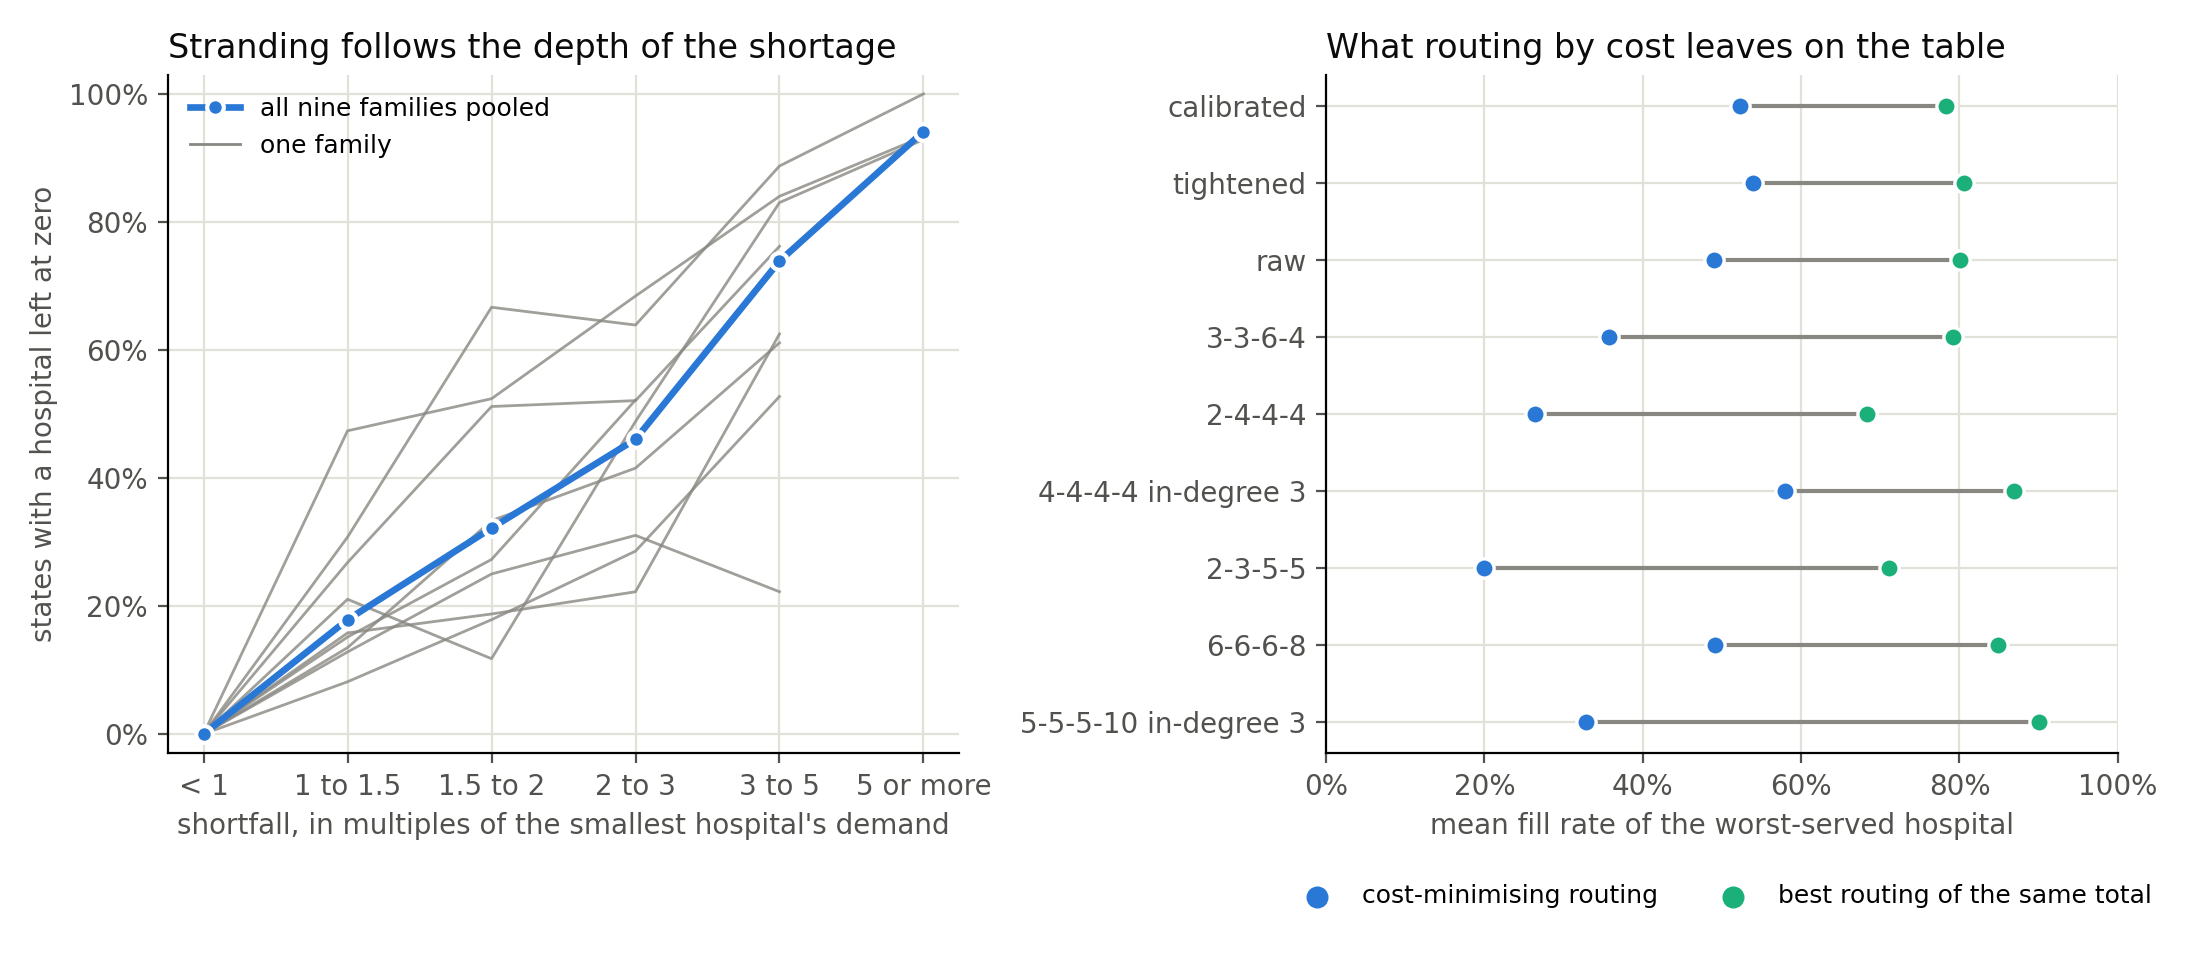

Data behind this chart, as committed beside it:
family, failures, instance, failed, satisfaction, shortfall_over_smallest_demand, equity, fair_equity, fair_equity_any_total, shipping, fair_shipping, partly_served, unserved
calibrated, single, 0, S1, 0.7364, 1.208, 0.125, 0.7364, 0.7364, 443.4, 458.8, 2, 0
calibrated, single, 0, S2, 0.7, 1.375, 0.4259, 0.7, 0.7, 437.4, 460.1, 2, 0
calibrated, single, 0, S3, 0.8364, 0.75, 0.5833, 0.8364, 0.8364, 549.4, 557.9, 2, 0
calibrated, single, 0, F1, 0.7455, 1.167, 0.4815, 0.7455, 0.7455, 527.5, 539.5, 1, 0
calibrated, single, 0, F2, 0.6364, 1.667, 0.4444, 0.6364, 0.6364, 378.6, 403.2, 2, 0
calibrated, single, 0, F3, 0.6909, 1.417, 0.4074, 0.6909, 0.6909, 428.8, 459.3, 2, 0
calibrated, single, 0, W1, 0.8, 0.9167, 0.5926, 0.8, 0.8, 621.3, 631.8, 1, 0
calibrated, single, 0, W2, 0.8909, 0.5, 0.7778, 0.8909, 0.8909, 627.6, 640.3, 1, 0
calibrated, single, 0, W3, 0.8727, 0.5833, 0.7407, 0.8727, 0.8727, 583.8, 598.6, 1, 0
calibrated, single, 0, W4, 0.7091, 1.333, 0.0, 0.7091, 0.7091, 401.9, 480.8, 1, 1
calibrated, single, 1, S1, 0.6852, 0.7083, 0.3333, 0.6852, 0.6852, 218.5, 237.7, 2, 0
calibrated, single, 1, S2, 0.5926, 0.9167, 0.08333, 0.5926, 0.5926, 176.9, 194.1, 1, 0
calibrated, single, 1, S3, 0.7593, 0.5417, 0.4583, 0.7593, 0.7593, 265.4, 281.9, 1, 0
calibrated, single, 1, F1, 0.8519, 0.3333, 0.6667, 0.8519, 0.8519, 322.3, 332.1, 1, 0
calibrated, single, 1, F2, 0.7222, 0.625, 0.375, 0.7222, 0.7222, 231.7, 250.6, 1, 0
calibrated, single, 1, F3, 0.5926, 0.9167, 0.3333, 0.5926, 0.5926, 246.3, 258.6, 2, 0
calibrated, single, 1, F4, 0.9444, 0.125, 0.875, 0.9444, 0.9444, 369.6, 373.4, 1, 0
calibrated, single, 1, W1, 0.7407, 0.5833, 0.4167, 0.7407, 0.7407, 281.5, 286.9, 1, 0
calibrated, single, 1, W2, 0.6481, 0.7917, 0.3333, 0.6481, 0.6481, 223.5, 227.5, 2, 0
calibrated, single, 1, W3, 0.9074, 0.2083, 0.7917, 0.9074, 0.9074, 325.4, 331.7, 1, 0
calibrated, single, 1, W4, 0.9259, 0.1667, 0.8333, 0.9259, 0.9259, 388.1, 393.2, 1, 0
calibrated, single, 2, S1, 0.9143, 0.1731, 0.8269, 0.9143, 0.9143, 473.3, 477.7, 1, 0
calibrated, single, 2, S2, 0.781, 0.4423, 0.5577, 0.781, 0.781, 437.7, 448.4, 1, 0
calibrated, single, 2, S3, 0.6286, 0.75, 0.25, 0.6286, 0.6286, 287.2, 302.5, 1, 0
calibrated, single, 2, F1, 0.8952, 0.2115, 0.7885, 0.8952, 0.8952, 532, 537.3, 1, 0
calibrated, single, 2, F2, 0.8571, 0.2885, 0.7115, 0.8571, 0.8571, 437.7, 444.5, 1, 0
calibrated, single, 2, F3, 0.6667, 0.6731, 0.3269, 0.6667, 0.6667, 314, 327.8, 1, 0
calibrated, single, 2, W1, 0.5429, 0.9231, 0.07692, 0.5429, 0.5429, 266.6, 285.4, 1, 0
calibrated, single, 2, W2, 0.6952, 0.6154, 0.3846, 0.6952, 0.6952, 357.1, 389.9, 1, 0
calibrated, single, 2, W3, 0.8952, 0.2115, 0.7885, 0.8952, 0.8952, 484.3, 495.6, 1, 0
calibrated, single, 3, S1, 0.7576, 0.5217, 0.587, 0.7576, 0.7576, 417.6, 420.3, 2, 0
calibrated, single, 3, S2, 0.6364, 0.7826, 0.4565, 0.6364, 0.6364, 327, 339.3, 2, 0
calibrated, single, 3, S3, 0.7273, 0.587, 0.5217, 0.7273, 0.7273, 388.4, 392.5, 2, 0
calibrated, single, 3, F1, 0.8283, 0.3696, 0.7391, 0.8283, 0.8283, 549.5, 550.1, 2, 0
calibrated, single, 3, F2, 0.8283, 0.3696, 0.7391, 0.8283, 0.8283, 533.9, 540, 2, 0
calibrated, single, 3, F3, 0.8485, 0.3261, 0.7826, 0.8485, 0.8485, 476.5, 477, 2, 0
calibrated, single, 3, W1, 0.9495, 0.1087, 0.9057, 0.9495, 0.9495, 575.5, 577.8, 1, 0
calibrated, single, 3, W2, 0.8889, 0.2391, 0.8696, 0.8889, 0.8889, 512.2, 513.6, 2, 0
calibrated, single, 3, W3, 0.697, 0.6522, 0.4565, 0.697, 0.697, 365.2, 381.8, 2, 0
calibrated, single, 3, W4, 0.7677, 0.5, 0.566, 0.7677, 0.7677, 453, 463.4, 1, 0
calibrated, single, 4, S1, 0.96, 0.08696, 0.9259, 0.96, 0.96, 373.4, 375.4, 1, 0
calibrated, single, 4, S2, 0.98, 0.04348, 0.963, 0.98, 0.98, 364.5, 365.5, 1, 0
calibrated, single, 4, S3, 0.98, 0.04348, 0.963, 0.98, 0.98, 386.5, 387.5, 1, 0
calibrated, single, 4, F1, 0.96, 0.08696, 0.9259, 0.96, 0.96, 406, 408.1, 1, 0
calibrated, single, 4, F2, 0.74, 0.5652, 0.5185, 0.74, 0.74, 225.2, 233, 1, 0
calibrated, single, 4, F3, 0.98, 0.04348, 0.963, 0.98, 0.98, 389.7, 390.7, 1, 0
calibrated, single, 4, W1, 0.78, 0.4783, 0.5926, 0.78, 0.78, 294.9, 307.5, 1, 0
calibrated, single, 4, W2, 0.92, 0.1739, 0.8519, 0.92, 0.92, 314.1, 316.9, 1, 0
calibrated, single, 4, W3, 0.82, 0.3913, 0.6667, 0.82, 0.82, 309.2, 311.9, 1, 0
calibrated, single, 5, S1, 0.8788, 0.3077, 0.6923, 0.8788, 0.8788, 163.1, 163.3, 1, 0
calibrated, single, 5, S2, 0.9394, 0.1538, 0.8462, 0.9394, 0.9394, 168.1, 168.2, 1, 0
calibrated, single, 5, S3, 0.7273, 0.6923, 0.3846, 0.7273, 0.7273, 137.6, 138, 2, 0
calibrated, single, 5, F1, 0.8485, 0.3846, 0.75, 0.8485, 0.8485, 222.8, 224.5, 1, 0
calibrated, single, 5, F2, 0.9091, 0.2308, 0.7692, 0.9091, 0.9091, 174.3, 174.4, 1, 0
calibrated, single, 5, F3, 0.8485, 0.3846, 0.75, 0.8485, 0.8485, 154.9, 156.7, 1, 0
calibrated, single, 5, W1, 0.9091, 0.2308, 0.85, 0.9091, 0.9091, 174.5, 175.5, 1, 0
calibrated, single, 5, W2, 0.6667, 0.8462, 0.1538, 0.6667, 0.6667, 103.1, 106.8, 1, 0
calibrated, single, 5, W3, 0.6061, 1.0, 0.35, 0.6061, 0.6061, 111.5, 116.1, 1, 0
calibrated, single, 6, S1, 0.7522, 1.647, 0.0, 0.7522, 0.7522, 370.2, 408.7, 1, 1
calibrated, single, 6, S2, 0.9558, 0.2941, 0.7059, 0.9558, 0.9558, 583.9, 594, 1, 0
... 6,287 more rows
